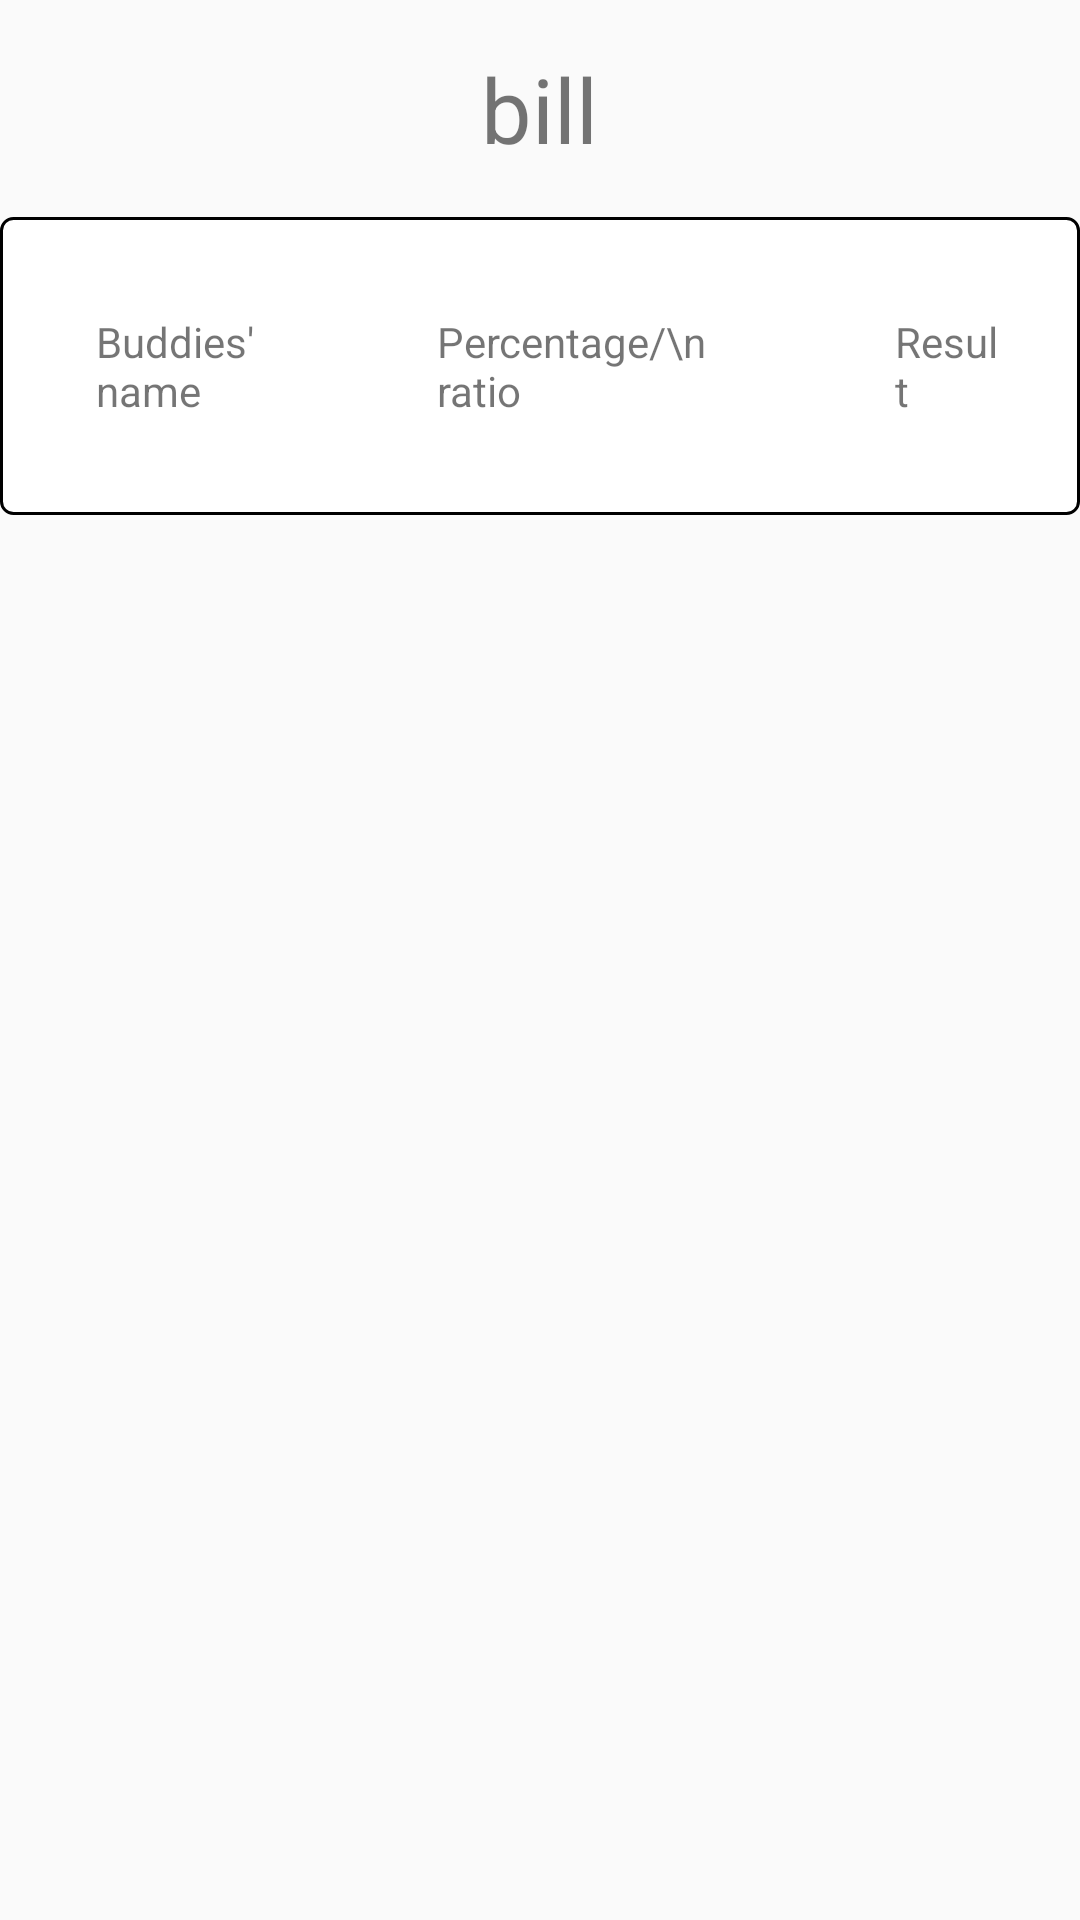

Produce the Android XML layout that renders to this screen, including the resource entries it uses.
<!-- AndroidManifest.xml: application theme Theme.Bill_Splitting_App -->
<!-- res/layout/activity_main4.xml -->
<?xml version="1.0" encoding="utf-8"?>
<ScrollView xmlns:android="http://schemas.android.com/apk/res/android"
    android:layout_width="match_parent"
    android:layout_height="wrap_content">

    <LinearLayout
        android:layout_width="match_parent"
        android:layout_height="wrap_content"
        android:orientation="vertical">

        <TextView
            android:id="@+id/tv_billAmountDisplay"
            android:layout_width="wrap_content"
            android:layout_height="wrap_content"
            android:layout_gravity="center"
            android:layout_marginTop="16dp"
            android:text="bill"
            android:textSize="30sp" />

        <TableLayout
            android:id="@+id/table"
            android:layout_width="wrap_content"
            android:layout_height="wrap_content"
            android:layout_gravity="center"
            android:layout_marginTop="16dp"
            android:background="@drawable/table_layout_border_line"
            android:padding="16dp">

            <TableRow
                android:layout_width="match_parent"
                android:layout_height="wrap_content">

                <TextView
                    android:layout_weight="1"
                    android:padding="16dp"
                    android:text="Buddies' name" />

                <TextView
                    android:layout_weight="1"
                    android:padding="8dp"
                    android:text="Percentage/\n      ratio" />

                <TextView
                    android:layout_weight="1"
                    android:padding="8dp"
                    android:text="Result" />

            </TableRow>
        </TableLayout>

    </LinearLayout>
</ScrollView>
<!-- resources referenced by this layout -->
<resources>
  <!-- drawable table_layout_border_line (drawable) -->
  <?xml version="1.0" encoding="utf-8"?>
  <selector xmlns:android="http://schemas.android.com/apk/res/android">
      <item>
          <shape>
              <solid android:color="#FFFFFF"/> 
              <stroke android:width="1dp" android:color="#000000"/> 
              <corners android:radius="4dp"/> 
          </shape>
      </item>
  </selector>
  <style name="Theme.Bill_Splitting_App" parent="Theme.AppCompat.Light.DarkActionBar">
          
          <item name="colorPrimary">@color/purple_500</item>
          <item name="colorPrimaryDark">@color/purple_700</item>
          <item name="colorAccent">@color/teal_200</item>
          
      </style>
  <!-- not gathered from this repository: default colours our renderer supplied (Android Studio template values) -->
  <color name="purple_500">#FF6200EE</color>
  <color name="purple_700">#FF3700B3</color>
  <color name="teal_200">#FF03DAC5</color>
</resources>
